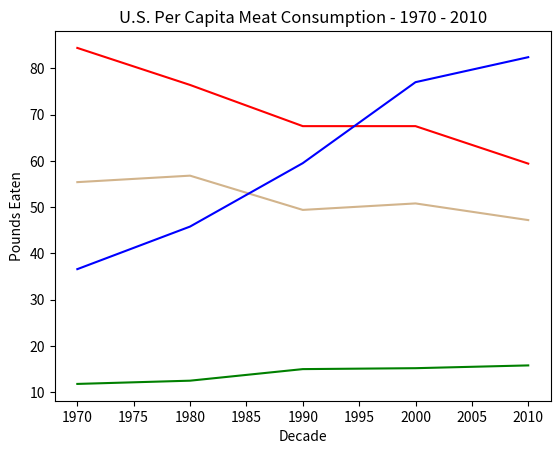

Python code for this plot:
import matplotlib.pyplot as plt
# [redacted]

# x = [2, 4, 6]
# y = [1, 3, 5]
# plt.plot(x, y)
# plt.show()

Year = [1970, 1980, 1990, 2000, 2010]
Pork = [55.4, 56.8, 49.4, 50.8, 47.2]
Beef = [84.4, 76.4, 67.5, 67.5, 59.4]
Chicken = [36.6, 45.8, 59.5, 77, 82.4]
Fish = [11.8, 12.5, 15, 15.2, 15.8]


plt.plot(Year, Pork, color='tan')
plt.plot(Year, Beef, color='red')
plt.plot(Year, Chicken, color='blue')
plt.plot(Year, Fish, color='green')
plt.xlabel('Decade')
plt.ylabel('Pounds Eaten')
plt.title('U.S. Per Capita Meat Consumption - 1970 - 2010')
plt.show()
